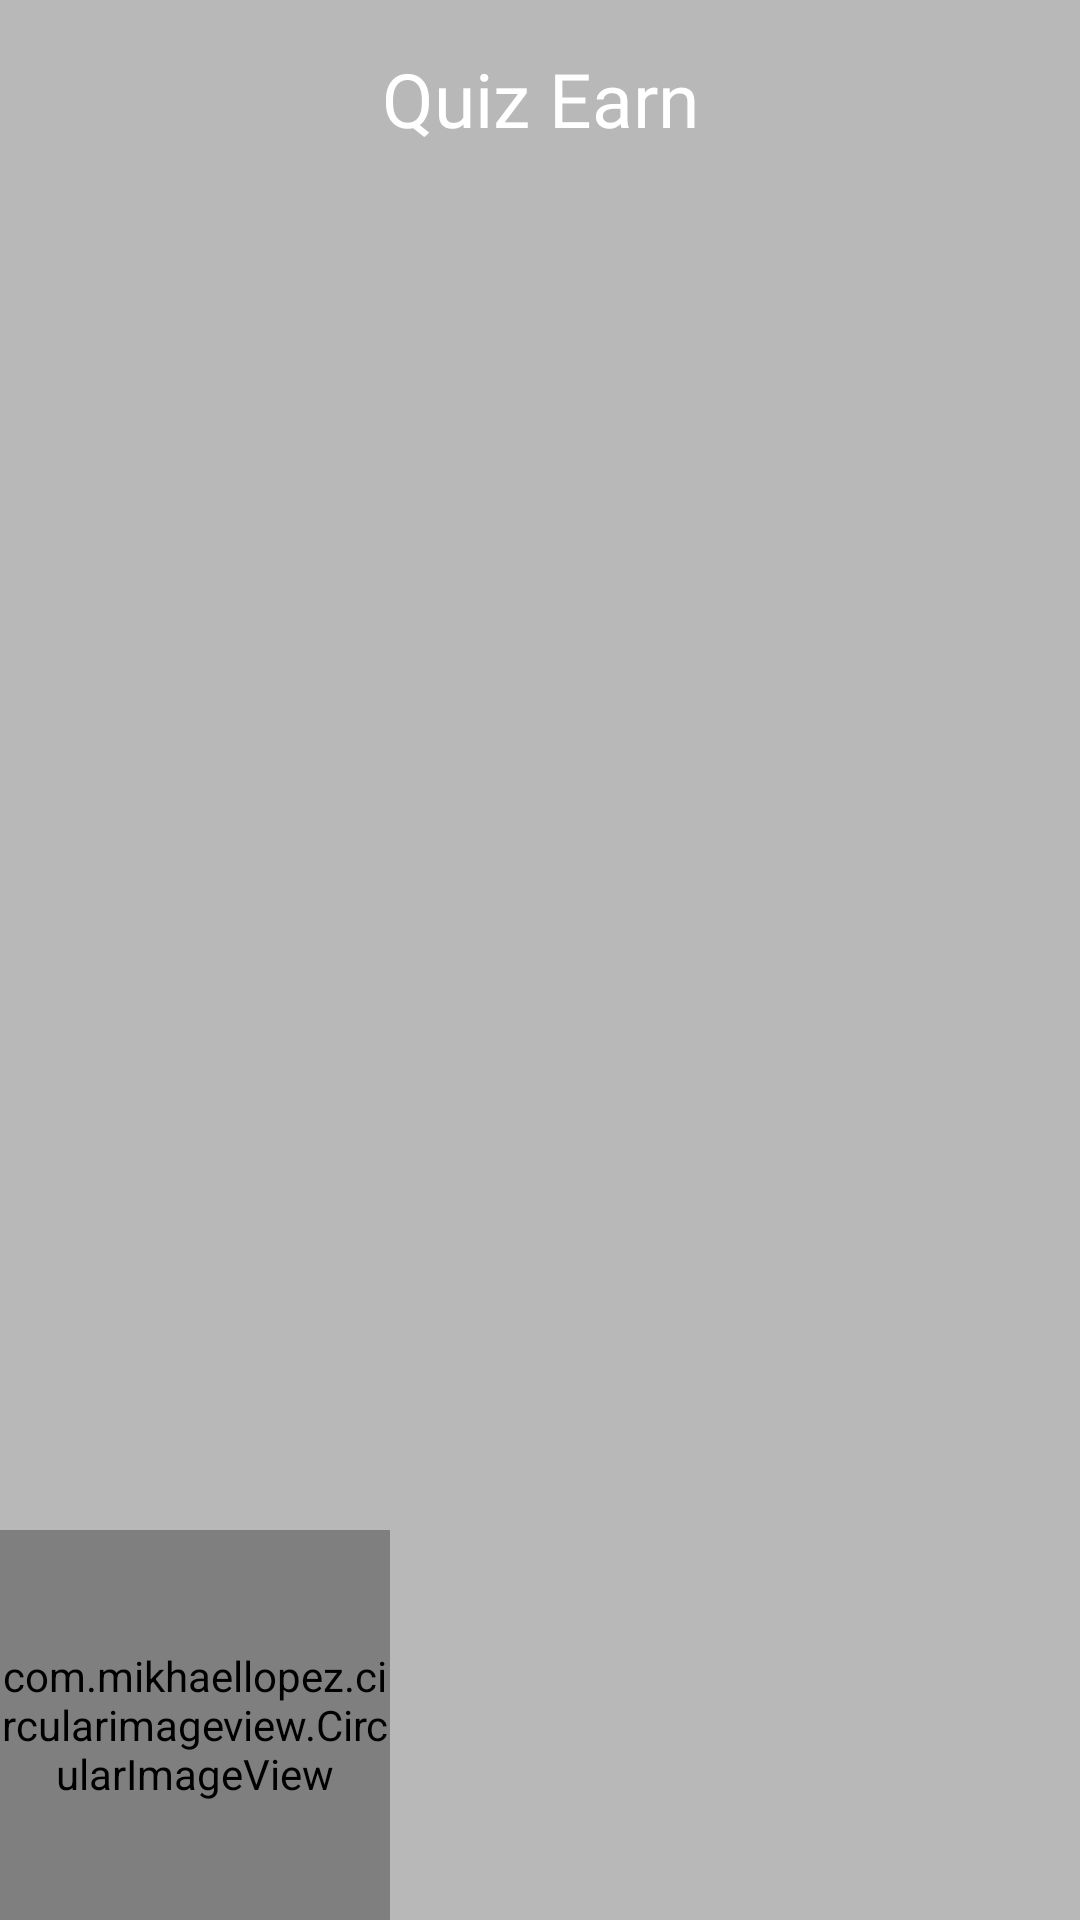

Layout XML and referenced resources for this Android screen:
<!-- AndroidManifest.xml: application theme AppTheme -->
<!-- res/layout/nav_header.xml -->
<?xml version="1.0" encoding="utf-8"?>
<androidx.constraintlayout.widget.ConstraintLayout xmlns:android="http://schemas.android.com/apk/res/android"
    xmlns:app="http://schemas.android.com/apk/res-auto"
    android:layout_width="match_parent"
    android:layout_height="200dp"
    android:background="@drawable/backgroundfooter">

    <View
        android:id="@+id/view4"
        android:layout_width="wrap_content"
        android:layout_height="wrap_content"
        android:background="#59403D3D"
        app:layout_constraintBottom_toBottomOf="parent"
        app:layout_constraintEnd_toEndOf="parent"
        app:layout_constraintStart_toStartOf="parent"
        app:layout_constraintTop_toTopOf="parent" />

    <com.mikhaellopez.circularimageview.CircularImageView
        android:id="@+id/profilepic"
        android:layout_width="130dp"
        android:layout_height="130dp"
        android:src="@drawable/profilepic"
        app:civ_border_color="@color/colorBackground"
        app:civ_border_width="1dp"
        app:civ_shadow="true"
        app:civ_shadow_color="#1C1C20"
        app:civ_shadow_radius="8dp"
        app:layout_constraintBottom_toBottomOf="parent"
        app:layout_constraintStart_toStartOf="parent" />

    <TextView
        android:id="@+id/emailid"
        android:layout_width="0dp"
        android:layout_height="wrap_content"
        android:layout_marginStart="8dp"
        android:layout_marginTop="2dp"
        android:layout_marginEnd="8dp"
        android:text=""
        android:textColor="#F3EFEF"
        app:fontFamily="@font/roboto_bold"
        app:layout_constraintBottom_toBottomOf="parent"
        app:layout_constraintEnd_toEndOf="parent"
        app:layout_constraintHorizontal_bias="0.5"
        app:layout_constraintStart_toEndOf="@+id/profilepic"
        app:layout_constraintTop_toBottomOf="@+id/name" />

    <TextView
        android:id="@+id/textView6"
        android:layout_width="wrap_content"
        android:layout_height="wrap_content"
        android:layout_marginTop="16dp"
        android:fontFamily="@font/baloo"
        android:text="Quiz Earn"
        android:textColor="#fff"
        android:textSize="25sp"
        app:layout_constraintEnd_toEndOf="parent"
        app:layout_constraintStart_toStartOf="parent"
        app:layout_constraintTop_toTopOf="parent" />

    <TextView
        android:id="@+id/name"
        android:layout_width="0dp"
        android:layout_height="wrap_content"
        android:layout_marginStart="8dp"
        android:text=""
        android:textColor="#FFFFFF"
        android:textSize="18sp"
        app:fontFamily="@font/roboto_bold"
        app:layout_constraintBottom_toTopOf="@+id/emailid"
        app:layout_constraintEnd_toEndOf="@+id/emailid"
        app:layout_constraintStart_toEndOf="@+id/profilepic"
        app:layout_constraintTop_toTopOf="@+id/profilepic"
        app:layout_constraintVertical_chainStyle="packed" />
</androidx.constraintlayout.widget.ConstraintLayout>
<!-- resources referenced by this layout -->
<resources>
  <color name="colorBackground">#f4f6ff</color>
  <style name="AppTheme" parent="Theme.AppCompat.Light.DarkActionBar">
          
          <item name="colorPrimary">@color/colorPrimary</item>
          <item name="colorPrimaryDark">@color/colorPrimaryDark</item>
          <item name="colorAccent">@color/colorAccent</item>
      </style>
  <color name="colorPrimary">#f3c623</color>
  <color name="colorPrimaryDark">#f3c623</color>
  <color name="colorAccent">#10375C</color>
</resources>
